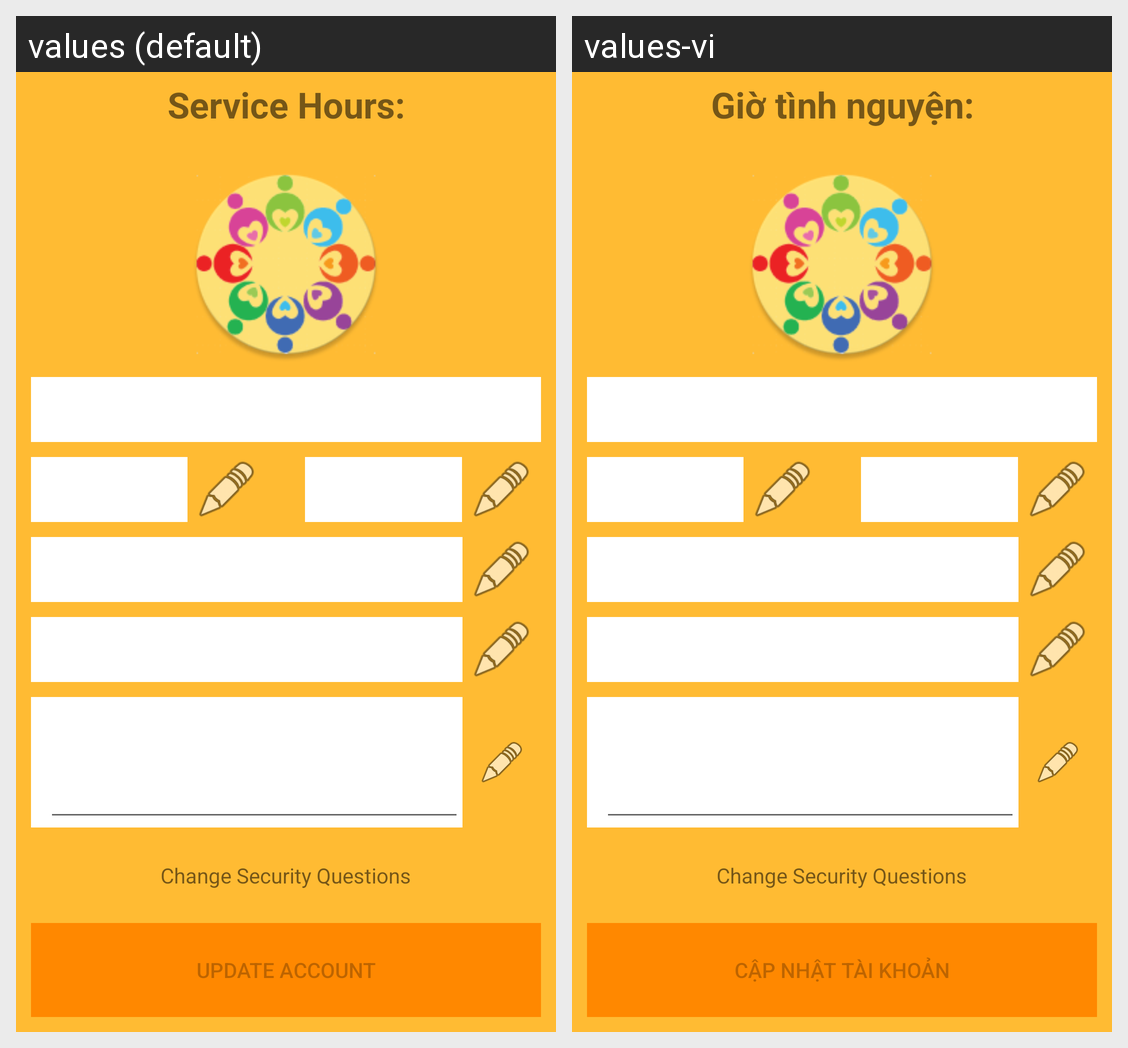

Translations of the strings shown on this Android screen, per locale in the grid:
Android screen res/layout/fragment_account_details.xml rendered under 2 locales, left to right: values (default), values-vi. Device: Nexus 5 (rendered at 1080×1920; each locale shown at half size, 540×960, under a caption strip naming it); theme AppTheme.
Strings drawn on this screen, with the default value and each locale's value (text and hints the layout hard-codes, and strings that could not be matched under every locale, appear in the picture but are not listed):

service_hours
  values: Service Hours:
  values-vi: Giờ tình nguyện:

security_questions
  values: Change Security Questions
  values-vi: Change Security Questions

update
  values: Update Account
  values-vi: Cập nhật tài khoản
